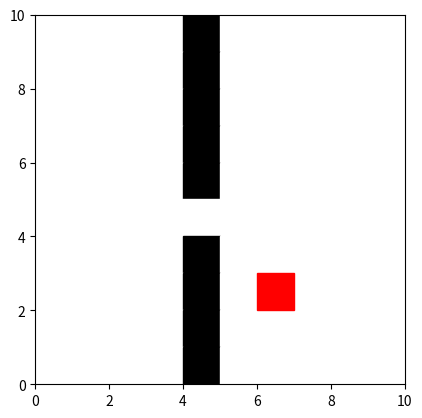
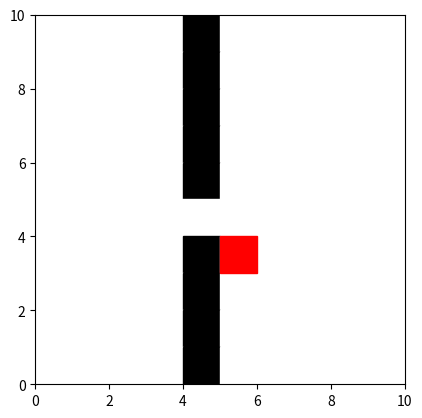
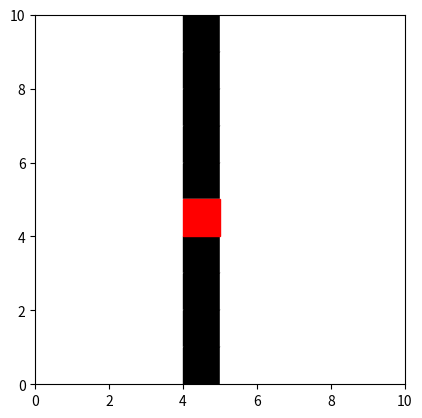
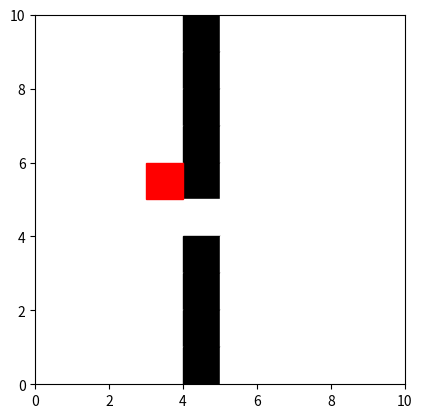
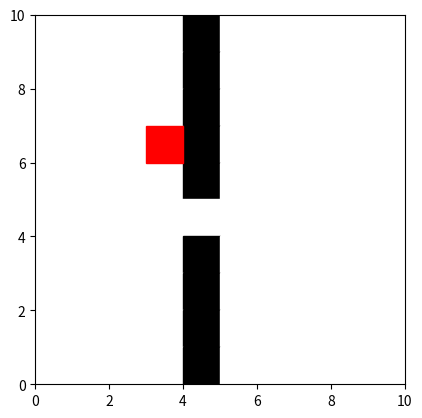
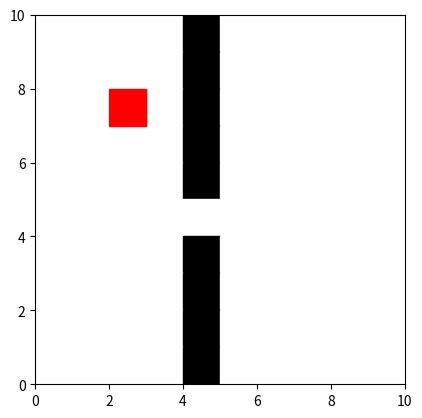
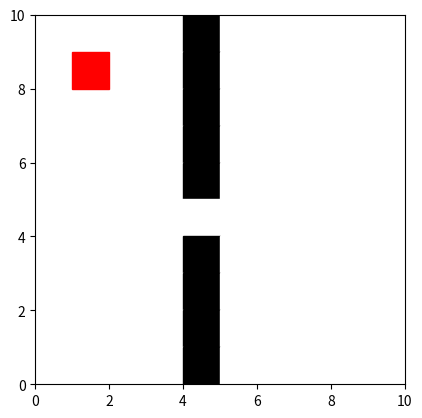
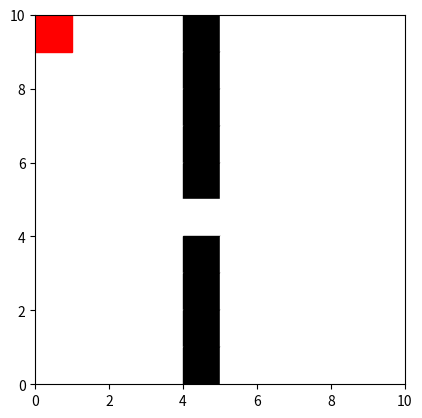

Write Python code to recreate these figures, in order.
import matplotlib.pyplot as plt
import numpy as np

class Node():
    """A node class for A* Pathfinding"""

    def __init__(self, parent=None, position=None):
        self.parent = parent
        self.position = position

        self.g = 0
        self.h = 0
        self.f = 0

    def __eq__(self, other):
        return self.position == other.position


def astar(maze, start, end):
    """Returns a list of tuples as a path from the given start to the given end in the given maze"""

    # Create start and end node
    start_node = Node(None, start)
    start_node.g = start_node.h = start_node.f = 0
    end_node = Node(None, end)
    end_node.g = end_node.h = end_node.f = 0

    # Initialize both open and closed list
    open_list = []
    closed_list = []

    # Add the start node
    open_list.append(start_node)

    # Loop until you find the end
    while len(open_list) > 0:

        # Get the current node
        current_node = open_list[0]
        current_index = 0
        for index, item in enumerate(open_list):
            if item.f < current_node.f:
                current_node = item
                current_index = index

        # Pop current off open list, add to closed list
        open_list.pop(current_index)
        closed_list.append(current_node)

        # Found the goal
        if current_node == end_node:
            path = []
            current = current_node
            while current is not None:
                path.append(current.position)
                
                #Display in grid
                create_maze(maze, current.position)

                current = current.parent

            return path[::-1] # Return reversed path

        # Generate children
        children = []
        for new_position in [(0, -1), (0, 1), (-1, 0), (1, 0), (-1, -1), (-1, 1), (1, -1), (1, 1)]: # Adjacent squares

            # Get node position
            node_position = (current_node.position[0] + new_position[0], current_node.position[1] + new_position[1])

            # Make sure within range
            if node_position[0] > (len(maze) - 1) or node_position[0] < 0 or node_position[1] > (len(maze[len(maze)-1]) -1) or node_position[1] < 0:
                continue

            # Make sure walkable terrain
            if maze[node_position[0]][node_position[1]] != 0:
                continue

            # Create new node
            new_node = Node(current_node, node_position)

            # Append
            children.append(new_node)

        # Loop through children
        for child in children:

            # Child is on the closed list
            for closed_child in closed_list:
                if child == closed_child:
                    continue

            # Create the f, g, and h values
            child.g = current_node.g + 1
            child.h = ((child.position[0] - end_node.position[0]) ** 2) + ((child.position[1] - end_node.position[1]) ** 2)
            child.f = child.g + child.h

            # Child is already in the open list
            for open_node in open_list:
                if child == open_node and child.g > open_node.g:
                    continue

            # Add the child to the open list
            open_list.append(child)



def create_maze(maze, point):
    num_rows, num_cols = maze.shape

    # Create a figure and axis
    fig, ax = plt.subplots()

    def update_cell_color(row, col, new_color):
        cell_color = 'black' if maze[row, col] == 1 else 'white'
        ax.add_patch(plt.Rectangle((col, num_rows - row - 1), 1, 1, color=new_color))

    # Iterate through the matrix and create a colored rectangle for each cell
    for i in range(num_rows):
        for j in range(num_cols):
            cell_color = 'black' if maze[i, j] == 1 else 'white'
            ax.add_patch(plt.Rectangle((j, num_rows - i - 1), 1, 1, color=cell_color))

    # Set the aspect ratio to equal to ensure square cells
    ax.set_aspect('equal')

    # Set axis limits to include all cells
    ax.set_xlim(0, num_cols)
    ax.set_ylim(0, num_rows)

    update_cell_color(point[0], point[1], 'red')
    plt.show()


def main():

    maze = np.array([[0, 0, 0, 0, 1, 0, 0, 0, 0, 0],
            [0, 0, 0, 0, 1, 0, 0, 0, 0, 0],
            [0, 0, 0, 0, 1, 0, 0, 0, 0, 0],
            [0, 0, 0, 0, 1, 0, 0, 0, 0, 0],
            [0, 0, 0, 0, 1, 0, 0, 0, 0, 0],
            [0, 0, 0, 0, 0, 0, 0, 0, 0, 0],
            [0, 0, 0, 0, 1, 0, 0, 0, 0, 0],
            [0, 0, 0, 0, 1, 0, 0, 0, 0, 0],
            [0, 0, 0, 0, 1, 0, 0, 0, 0, 0],
            [0, 0, 0, 0, 1, 0, 0, 0, 0, 0]])


    start = (0, 0)
    end = (7, 6)

    path = astar(maze, start, end)
    print(path)


if __name__ == '__main__':
    main()